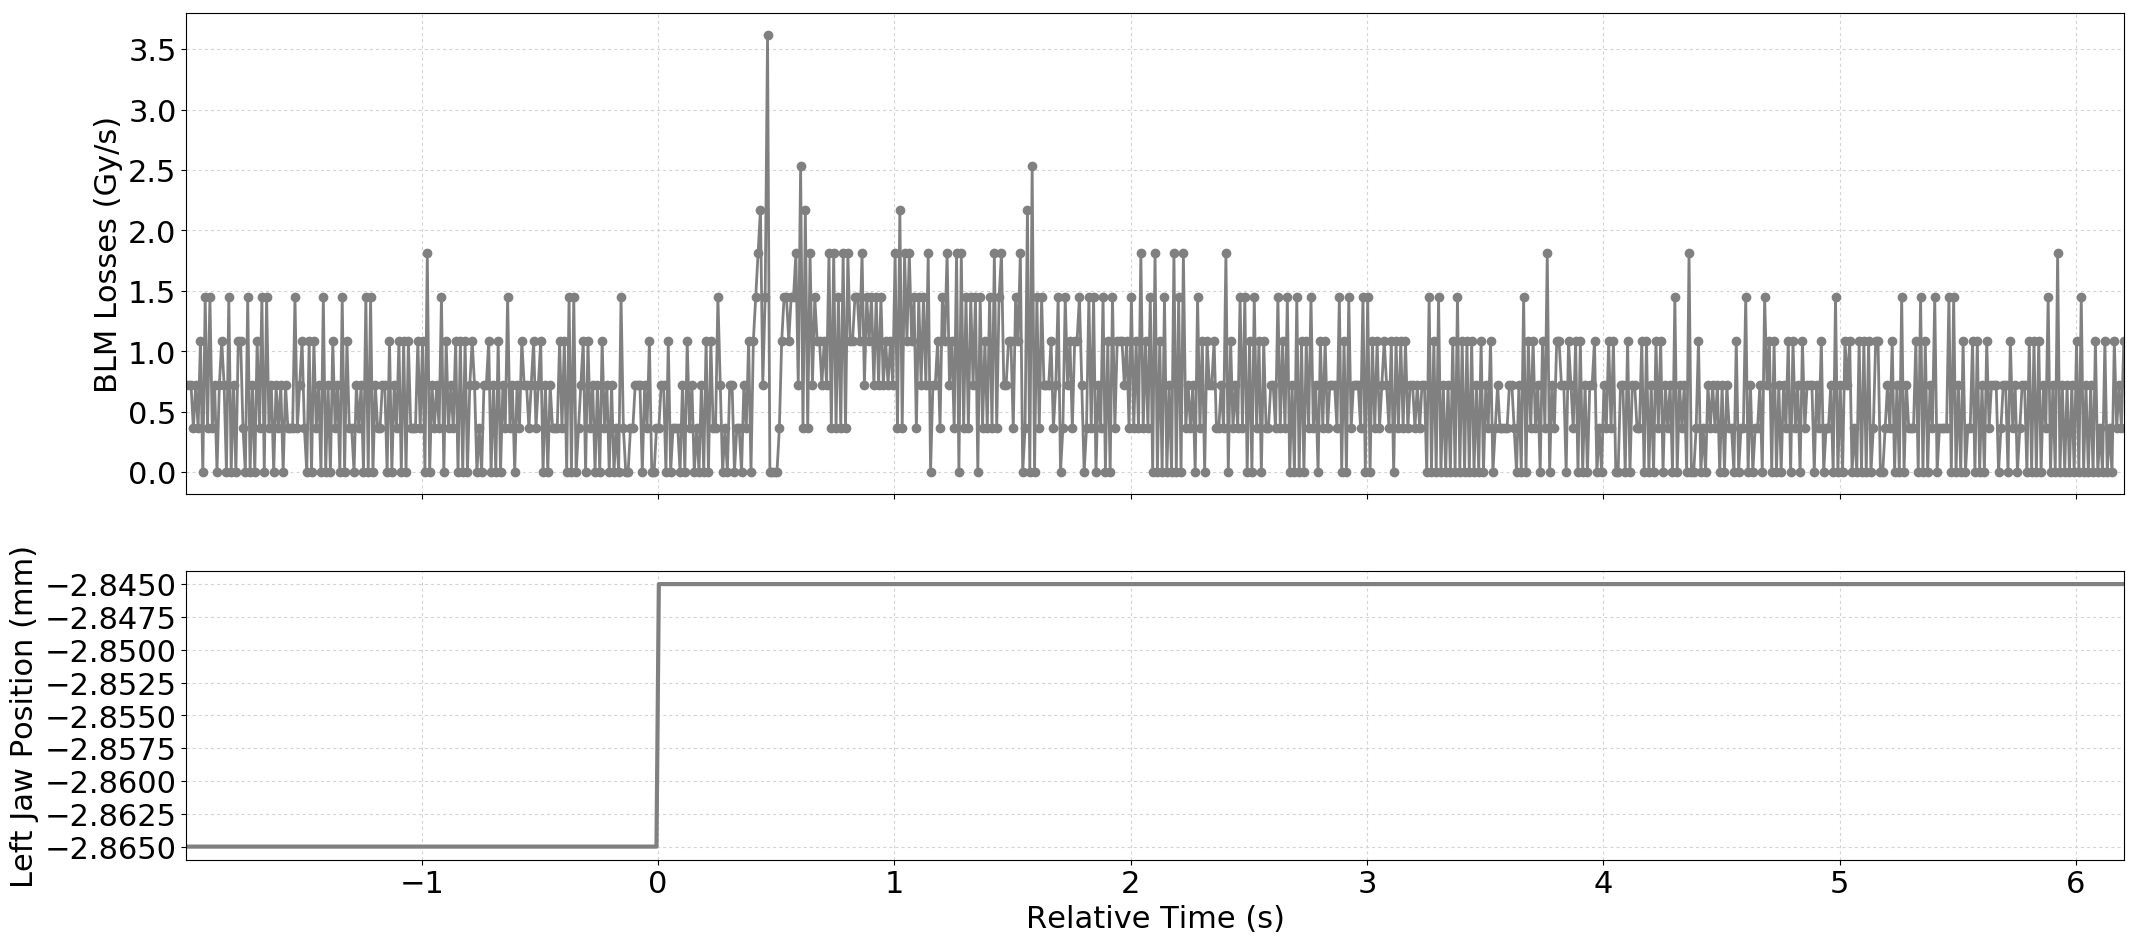

Source data for this figure (header and first rows):
Timestamp, position, BLMTI.06L7.B1E10_TCP.D6L7.B1
1493559592370, -2.865, 7.240000000000001e-07
1493559592380, -2.865, 7.240000000000001e-07
1493559592390, -2.865, 7.240000000000001e-07
1493559592400, -2.865, 3.6200000000000004e-07
1493559592410, -2.865, 7.240000000000001e-07
1493559592420, -2.865, 3.6200000000000004e-07
1493559592430, -2.865, 1.0859999999999999e-06
1493559592440, -2.865, 0.0
1493559592450, -2.865, 1.4480000000000002e-06
1493559592460, -2.865, 3.6200000000000004e-07
1493559592470, -2.865, 1.4480000000000002e-06
1493559592480, -2.865, 3.6200000000000004e-07
1493559592490, -2.865, 7.240000000000001e-07
1493559592500, -2.865, 0.0
1493559592510, -2.865, 7.240000000000001e-07
1493559592520, -2.865, 1.0859999999999999e-06
1493559592530, -2.865, 7.240000000000001e-07
1493559592540, -2.865, 0.0
1493559592550, -2.865, 1.4480000000000002e-06
1493559592560, -2.865, 0.0
1493559592570, -2.865, 7.240000000000001e-07
1493559592580, -2.865, 0.0
1493559592590, -2.865, 1.0859999999999999e-06
1493559592600, -2.865, 1.0859999999999999e-06
1493559592610, -2.865, 3.6200000000000004e-07
1493559592620, -2.865, 0.0
1493559592630, -2.865, 1.4480000000000002e-06
1493559592640, -2.865, 0.0
1493559592650, -2.865, 7.240000000000001e-07
1493559592660, -2.865, 0.0
1493559592670, -2.865, 1.0859999999999999e-06
1493559592680, -2.865, 3.6200000000000004e-07
1493559592690, -2.865, 1.4480000000000002e-06
1493559592700, -2.865, 0.0
1493559592710, -2.865, 1.4480000000000002e-06
1493559592720, -2.865, 3.6200000000000004e-07
1493559592730, -2.865, 7.240000000000001e-07
1493559592740, -2.865, 0.0
1493559592750, -2.865, 7.240000000000001e-07
1493559592760, -2.865, 3.6200000000000004e-07
1493559592770, -2.865, 7.240000000000001e-07
1493559592780, -2.865, 0.0
1493559592790, -2.865, 7.240000000000001e-07
1493559592800, -2.865, 3.6200000000000004e-07
1493559592810, -2.865, 3.6200000000000004e-07
1493559592820, -2.865, 3.6200000000000004e-07
1493559592830, -2.865, 1.4480000000000002e-06
1493559592840, -2.865, 3.6200000000000004e-07
1493559592850, -2.865, 7.240000000000001e-07
1493559592860, -2.865, 1.0859999999999999e-06
1493559592870, -2.865, 3.6200000000000004e-07
1493559592880, -2.865, 0.0
1493559592890, -2.865, 1.0859999999999999e-06
1493559592900, -2.865, 0.0
1493559592910, -2.865, 1.0859999999999999e-06
1493559592920, -2.865, 3.6200000000000004e-07
1493559592930, -2.865, 7.240000000000001e-07
1493559592940, -2.865, 0.0
1493559592950, -2.865, 1.4480000000000002e-06
1493559592960, -2.865, 0.0
... 761 more rows
